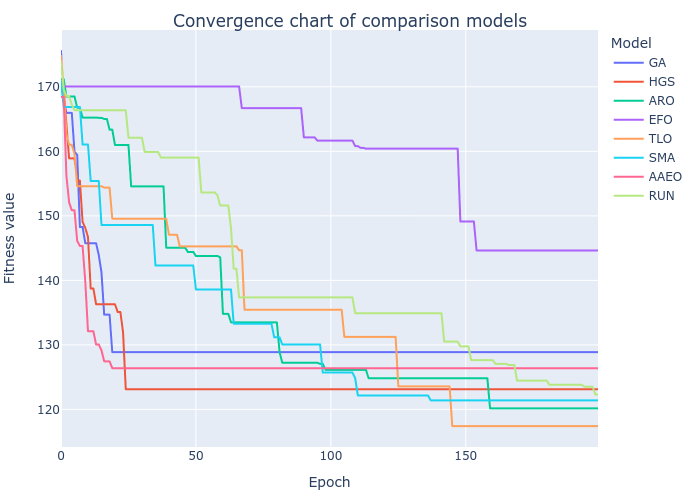

Data behind this chart, as committed beside it:
GA, HGS, ARO, EFO, TLO, SMA, AAEO, RUN
175.6, 170.7, 171.2, 173.5, 174.8, 170.8, 168.4, 173.8
168.1, 170.1, 171.2, 170.1, 170, 166.9, 168.4, 169.6
166, 164.1, 168.5, 170.1, 162.7, 166.9, 156.2, 168.6
166, 158.9, 168.5, 170.1, 161, 166.9, 152.1, 168.6
166, 158.9, 168.5, 170.1, 161, 166.9, 150.9, 167.2
159.9, 158.9, 168.5, 170.1, 159.6, 166.9, 150.9, 166.4
159.4, 155.5, 166.7, 170.1, 154.6, 166.9, 146.1, 166.4
148.3, 155.5, 166.7, 170.1, 154.6, 166.9, 145.3, 166.4
148.3, 149.1, 165.2, 170.1, 154.6, 161.1, 145.3, 166.4
145.8, 148.1, 165.2, 170.1, 154.6, 161.1, 139.8, 166.4
145.8, 146.7, 165.2, 170.1, 154.6, 161.1, 132.1, 166.4
145.8, 138.7, 165.2, 170.1, 154.6, 155.4, 132.1, 166.4
145.8, 138.7, 165.2, 170.1, 154.6, 155.4, 132.1, 166.4
145.8, 136.3, 165.2, 170.1, 154.6, 155.4, 130.1, 166.4
143.9, 136.3, 165.2, 170.1, 154.6, 155.4, 130.1, 166.4
141.2, 136.3, 165.2, 170.1, 154.6, 148.6, 129.2, 166.4
134.7, 136.3, 165, 170.1, 154.4, 148.6, 127.5, 166.4
134.7, 136.3, 165, 170.1, 154.4, 148.6, 127.5, 166.4
134.7, 136.3, 163.4, 170.1, 154.4, 148.6, 127.5, 166.4
128.9, 136.3, 163.4, 170.1, 149.6, 148.6, 126.4, 166.4
128.9, 136.3, 161, 170.1, 149.6, 148.6, 126.4, 166.4
128.9, 135.1, 161, 170.1, 149.6, 148.6, 126.4, 166.4
128.9, 135.1, 161, 170.1, 149.6, 148.6, 126.4, 166.4
128.9, 131.9, 161, 170.1, 149.6, 148.6, 126.4, 166.4
128.9, 123.1, 161, 170.1, 149.6, 148.6, 126.4, 166.4
128.9, 123.1, 161, 170.1, 149.6, 148.6, 126.4, 162.1
128.9, 123.1, 154.6, 170.1, 149.6, 148.6, 126.4, 162.1
128.9, 123.1, 154.6, 170.1, 149.6, 148.6, 126.4, 162.1
128.9, 123.1, 154.6, 170.1, 149.6, 148.6, 126.4, 162.1
128.9, 123.1, 154.6, 170.1, 149.6, 148.6, 126.4, 162.1
128.9, 123.1, 154.6, 170.1, 149.6, 148.6, 126.4, 162.1
128.9, 123.1, 154.6, 170.1, 149.6, 148.6, 126.4, 159.9
128.9, 123.1, 154.6, 170.1, 149.6, 148.6, 126.4, 159.9
128.9, 123.1, 154.6, 170.1, 149.6, 148.6, 126.4, 159.9
128.9, 123.1, 154.6, 170.1, 149.6, 148.6, 126.4, 159.9
128.9, 123.1, 154.6, 170.1, 149.6, 142.3, 126.4, 159.9
128.9, 123.1, 154.6, 170.1, 149.6, 142.3, 126.4, 159.9
128.9, 123.1, 154.6, 170.1, 149.6, 142.3, 126.4, 159
128.9, 123.1, 154.6, 170.1, 149.6, 142.3, 126.4, 159
128.9, 123.1, 145.1, 170.1, 149.6, 142.3, 126.4, 159
128.9, 123.1, 145.1, 170.1, 147.1, 142.3, 126.4, 159
128.9, 123.1, 145.1, 170.1, 147.1, 142.3, 126.4, 159
128.9, 123.1, 145.1, 170.1, 147.1, 142.3, 126.4, 159
128.9, 123.1, 145.1, 170.1, 147.1, 142.3, 126.4, 159
128.9, 123.1, 145.1, 170.1, 145.3, 142.3, 126.4, 159
128.9, 123.1, 145.1, 170.1, 145.3, 142.3, 126.4, 159
128.9, 123.1, 145.1, 170.1, 145.3, 142.3, 126.4, 159
128.9, 123.1, 144.4, 170.1, 145.3, 142.3, 126.4, 159
128.9, 123.1, 144.4, 170.1, 145.3, 142.3, 126.4, 159
128.9, 123.1, 144.4, 170.1, 145.3, 142.3, 126.4, 159
128.9, 123.1, 143.8, 170.1, 145.3, 138.6, 126.4, 159
128.9, 123.1, 143.8, 170.1, 145.3, 138.6, 126.4, 159
128.9, 123.1, 143.8, 170.1, 145.3, 138.6, 126.4, 153.6
128.9, 123.1, 143.8, 170.1, 145.3, 138.6, 126.4, 153.6
128.9, 123.1, 143.8, 170.1, 145.3, 138.6, 126.4, 153.6
128.9, 123.1, 143.8, 170.1, 145.3, 138.6, 126.4, 153.6
128.9, 123.1, 143.8, 170.1, 145.3, 138.6, 126.4, 153.6
128.9, 123.1, 143.8, 170.1, 145.3, 138.6, 126.4, 153.6
128.9, 123.1, 143.8, 170.1, 145.3, 138.6, 126.4, 153.2
128.9, 123.1, 143.6, 170.1, 145.3, 138.6, 126.4, 151.6
... 140 more rows
